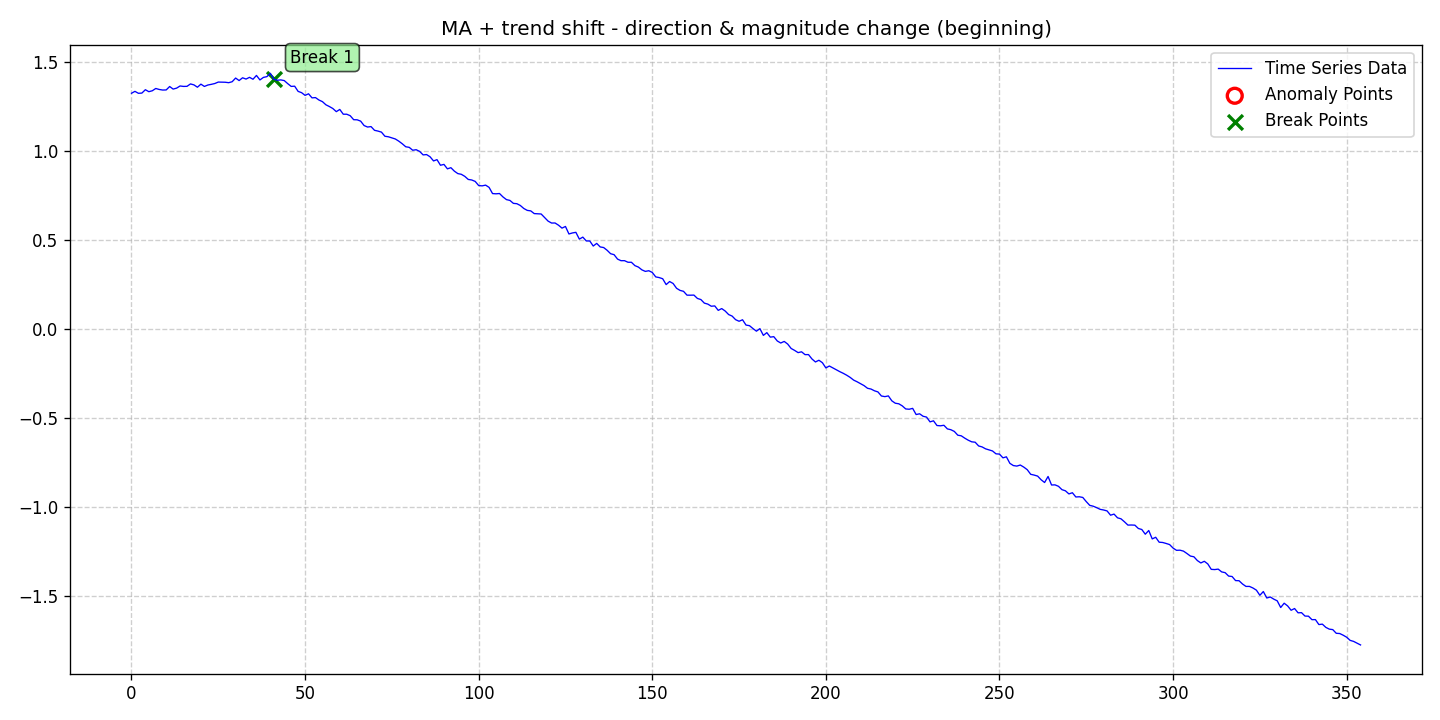

The data file committed next to this chart (first rows):
date, data, stationary, det_lin_up, det_lin_down, det_quad, det_cubic, det_exp, det_damped, stoc_trend, volatility, single_seas, multiple_seas, point_anom_single, point_anom_multi, collect_anom, context_anom, mean_shift, var_shift, trend_shift, point_anom_count, point_anom_location, point_anom_point, collect_anom_count
2020-01-01, 1.323, 0, 0, 0, 0, 0, 0, 0, 0, 0, 0, 0, 0, 0, 0, 0, 0, 0, 1, 0, none, , 0
2020-01-02, 1.334, 0, 0, 0, 0, 0, 0, 0, 0, 0, 0, 0, 0, 0, 0, 0, 0, 0, 1, 0, none, , 0
2020-01-03, 1.323, 0, 0, 0, 0, 0, 0, 0, 0, 0, 0, 0, 0, 0, 0, 0, 0, 0, 1, 0, none, , 0
2020-01-04, 1.324, 0, 0, 0, 0, 0, 0, 0, 0, 0, 0, 0, 0, 0, 0, 0, 0, 0, 1, 0, none, , 0
2020-01-05, 1.343, 0, 0, 0, 0, 0, 0, 0, 0, 0, 0, 0, 0, 0, 0, 0, 0, 0, 1, 0, none, , 0
2020-01-06, 1.332, 0, 0, 0, 0, 0, 0, 0, 0, 0, 0, 0, 0, 0, 0, 0, 0, 0, 1, 0, none, , 0
2020-01-07, 1.337, 0, 0, 0, 0, 0, 0, 0, 0, 0, 0, 0, 0, 0, 0, 0, 0, 0, 1, 0, none, , 0
2020-01-08, 1.35, 0, 0, 0, 0, 0, 0, 0, 0, 0, 0, 0, 0, 0, 0, 0, 0, 0, 1, 0, none, , 0
2020-01-09, 1.344, 0, 0, 0, 0, 0, 0, 0, 0, 0, 0, 0, 0, 0, 0, 0, 0, 0, 1, 0, none, , 0
2020-01-10, 1.341, 0, 0, 0, 0, 0, 0, 0, 0, 0, 0, 0, 0, 0, 0, 0, 0, 0, 1, 0, none, , 0
2020-01-11, 1.342, 0, 0, 0, 0, 0, 0, 0, 0, 0, 0, 0, 0, 0, 0, 0, 0, 0, 1, 0, none, , 0
2020-01-12, 1.361, 0, 0, 0, 0, 0, 0, 0, 0, 0, 0, 0, 0, 0, 0, 0, 0, 0, 1, 0, none, , 0
2020-01-13, 1.346, 0, 0, 0, 0, 0, 0, 0, 0, 0, 0, 0, 0, 0, 0, 0, 0, 0, 1, 0, none, , 0
2020-01-14, 1.352, 0, 0, 0, 0, 0, 0, 0, 0, 0, 0, 0, 0, 0, 0, 0, 0, 0, 1, 0, none, , 0
2020-01-15, 1.364, 0, 0, 0, 0, 0, 0, 0, 0, 0, 0, 0, 0, 0, 0, 0, 0, 0, 1, 0, none, , 0
2020-01-16, 1.361, 0, 0, 0, 0, 0, 0, 0, 0, 0, 0, 0, 0, 0, 0, 0, 0, 0, 1, 0, none, , 0
2020-01-17, 1.362, 0, 0, 0, 0, 0, 0, 0, 0, 0, 0, 0, 0, 0, 0, 0, 0, 0, 1, 0, none, , 0
2020-01-18, 1.375, 0, 0, 0, 0, 0, 0, 0, 0, 0, 0, 0, 0, 0, 0, 0, 0, 0, 1, 0, none, , 0
2020-01-19, 1.37, 0, 0, 0, 0, 0, 0, 0, 0, 0, 0, 0, 0, 0, 0, 0, 0, 0, 1, 0, none, , 0
2020-01-20, 1.357, 0, 0, 0, 0, 0, 0, 0, 0, 0, 0, 0, 0, 0, 0, 0, 0, 0, 1, 0, none, , 0
2020-01-21, 1.374, 0, 0, 0, 0, 0, 0, 0, 0, 0, 0, 0, 0, 0, 0, 0, 0, 0, 1, 0, none, , 0
2020-01-22, 1.361, 0, 0, 0, 0, 0, 0, 0, 0, 0, 0, 0, 0, 0, 0, 0, 0, 0, 1, 0, none, , 0
2020-01-23, 1.369, 0, 0, 0, 0, 0, 0, 0, 0, 0, 0, 0, 0, 0, 0, 0, 0, 0, 1, 0, none, , 0
2020-01-24, 1.373, 0, 0, 0, 0, 0, 0, 0, 0, 0, 0, 0, 0, 0, 0, 0, 0, 0, 1, 0, none, , 0
2020-01-25, 1.378, 0, 0, 0, 0, 0, 0, 0, 0, 0, 0, 0, 0, 0, 0, 0, 0, 0, 1, 0, none, , 0
2020-01-26, 1.386, 0, 0, 0, 0, 0, 0, 0, 0, 0, 0, 0, 0, 0, 0, 0, 0, 0, 1, 0, none, , 0
2020-01-27, 1.385, 0, 0, 0, 0, 0, 0, 0, 0, 0, 0, 0, 0, 0, 0, 0, 0, 0, 1, 0, none, , 0
2020-01-28, 1.385, 0, 0, 0, 0, 0, 0, 0, 0, 0, 0, 0, 0, 0, 0, 0, 0, 0, 1, 0, none, , 0
2020-01-29, 1.382, 0, 0, 0, 0, 0, 0, 0, 0, 0, 0, 0, 0, 0, 0, 0, 0, 0, 1, 0, none, , 0
2020-01-30, 1.388, 0, 0, 0, 0, 0, 0, 0, 0, 0, 0, 0, 0, 0, 0, 0, 0, 0, 1, 0, none, , 0
2020-01-31, 1.408, 0, 0, 0, 0, 0, 0, 0, 0, 0, 0, 0, 0, 0, 0, 0, 0, 0, 1, 0, none, , 0
2020-02-01, 1.394, 0, 0, 0, 0, 0, 0, 0, 0, 0, 0, 0, 0, 0, 0, 0, 0, 0, 1, 0, none, , 0
2020-02-02, 1.41, 0, 0, 0, 0, 0, 0, 0, 0, 0, 0, 0, 0, 0, 0, 0, 0, 0, 1, 0, none, , 0
2020-02-03, 1.403, 0, 0, 0, 0, 0, 0, 0, 0, 0, 0, 0, 0, 0, 0, 0, 0, 0, 1, 0, none, , 0
2020-02-04, 1.412, 0, 0, 0, 0, 0, 0, 0, 0, 0, 0, 0, 0, 0, 0, 0, 0, 0, 1, 0, none, , 0
2020-02-05, 1.402, 0, 0, 0, 0, 0, 0, 0, 0, 0, 0, 0, 0, 0, 0, 0, 0, 0, 1, 0, none, , 0
2020-02-06, 1.423, 0, 0, 0, 0, 0, 0, 0, 0, 0, 0, 0, 0, 0, 0, 0, 0, 0, 1, 0, none, , 0
2020-02-07, 1.398, 0, 0, 0, 0, 0, 0, 0, 0, 0, 0, 0, 0, 0, 0, 0, 0, 0, 1, 0, none, , 0
2020-02-08, 1.412, 0, 0, 0, 0, 0, 0, 0, 0, 0, 0, 0, 0, 0, 0, 0, 0, 0, 1, 0, none, , 0
2020-02-09, 1.416, 0, 0, 0, 0, 0, 0, 0, 0, 0, 0, 0, 0, 0, 0, 0, 0, 0, 1, 0, none, , 0
2020-02-10, 1.434, 0, 0, 0, 0, 0, 0, 0, 0, 0, 0, 0, 0, 0, 0, 0, 0, 0, 1, 0, none, , 0
2020-02-11, 1.402, 0, 0, 0, 0, 0, 0, 0, 0, 0, 0, 0, 0, 0, 0, 0, 0, 0, 1, 0, none, , 0
2020-02-12, 1.396, 0, 0, 0, 0, 0, 0, 0, 0, 0, 0, 0, 0, 0, 0, 0, 0, 0, 1, 0, none, , 0
2020-02-13, 1.398, 0, 0, 0, 0, 0, 0, 0, 0, 0, 0, 0, 0, 0, 0, 0, 0, 0, 1, 0, none, , 0
2020-02-14, 1.394, 0, 0, 0, 0, 0, 0, 0, 0, 0, 0, 0, 0, 0, 0, 0, 0, 0, 1, 0, none, , 0
2020-02-15, 1.377, 0, 0, 0, 0, 0, 0, 0, 0, 0, 0, 0, 0, 0, 0, 0, 0, 0, 1, 0, none, , 0
2020-02-16, 1.361, 0, 0, 0, 0, 0, 0, 0, 0, 0, 0, 0, 0, 0, 0, 0, 0, 0, 1, 0, none, , 0
2020-02-17, 1.363, 0, 0, 0, 0, 0, 0, 0, 0, 0, 0, 0, 0, 0, 0, 0, 0, 0, 1, 0, none, , 0
2020-02-18, 1.333, 0, 0, 0, 0, 0, 0, 0, 0, 0, 0, 0, 0, 0, 0, 0, 0, 0, 1, 0, none, , 0
2020-02-19, 1.326, 0, 0, 0, 0, 0, 0, 0, 0, 0, 0, 0, 0, 0, 0, 0, 0, 0, 1, 0, none, , 0
2020-02-20, 1.311, 0, 0, 0, 0, 0, 0, 0, 0, 0, 0, 0, 0, 0, 0, 0, 0, 0, 1, 0, none, , 0
2020-02-21, 1.32, 0, 0, 0, 0, 0, 0, 0, 0, 0, 0, 0, 0, 0, 0, 0, 0, 0, 1, 0, none, , 0
2020-02-22, 1.297, 0, 0, 0, 0, 0, 0, 0, 0, 0, 0, 0, 0, 0, 0, 0, 0, 0, 1, 0, none, , 0
2020-02-23, 1.299, 0, 0, 0, 0, 0, 0, 0, 0, 0, 0, 0, 0, 0, 0, 0, 0, 0, 1, 0, none, , 0
2020-02-24, 1.285, 0, 0, 0, 0, 0, 0, 0, 0, 0, 0, 0, 0, 0, 0, 0, 0, 0, 1, 0, none, , 0
2020-02-25, 1.276, 0, 0, 0, 0, 0, 0, 0, 0, 0, 0, 0, 0, 0, 0, 0, 0, 0, 1, 0, none, , 0
2020-02-26, 1.258, 0, 0, 0, 0, 0, 0, 0, 0, 0, 0, 0, 0, 0, 0, 0, 0, 0, 1, 0, none, , 0
2020-02-27, 1.248, 0, 0, 0, 0, 0, 0, 0, 0, 0, 0, 0, 0, 0, 0, 0, 0, 0, 1, 0, none, , 0
2020-02-28, 1.237, 0, 0, 0, 0, 0, 0, 0, 0, 0, 0, 0, 0, 0, 0, 0, 0, 0, 1, 0, none, , 0
2020-02-29, 1.22, 0, 0, 0, 0, 0, 0, 0, 0, 0, 0, 0, 0, 0, 0, 0, 0, 0, 1, 0, none, , 0
... 295 more rows
